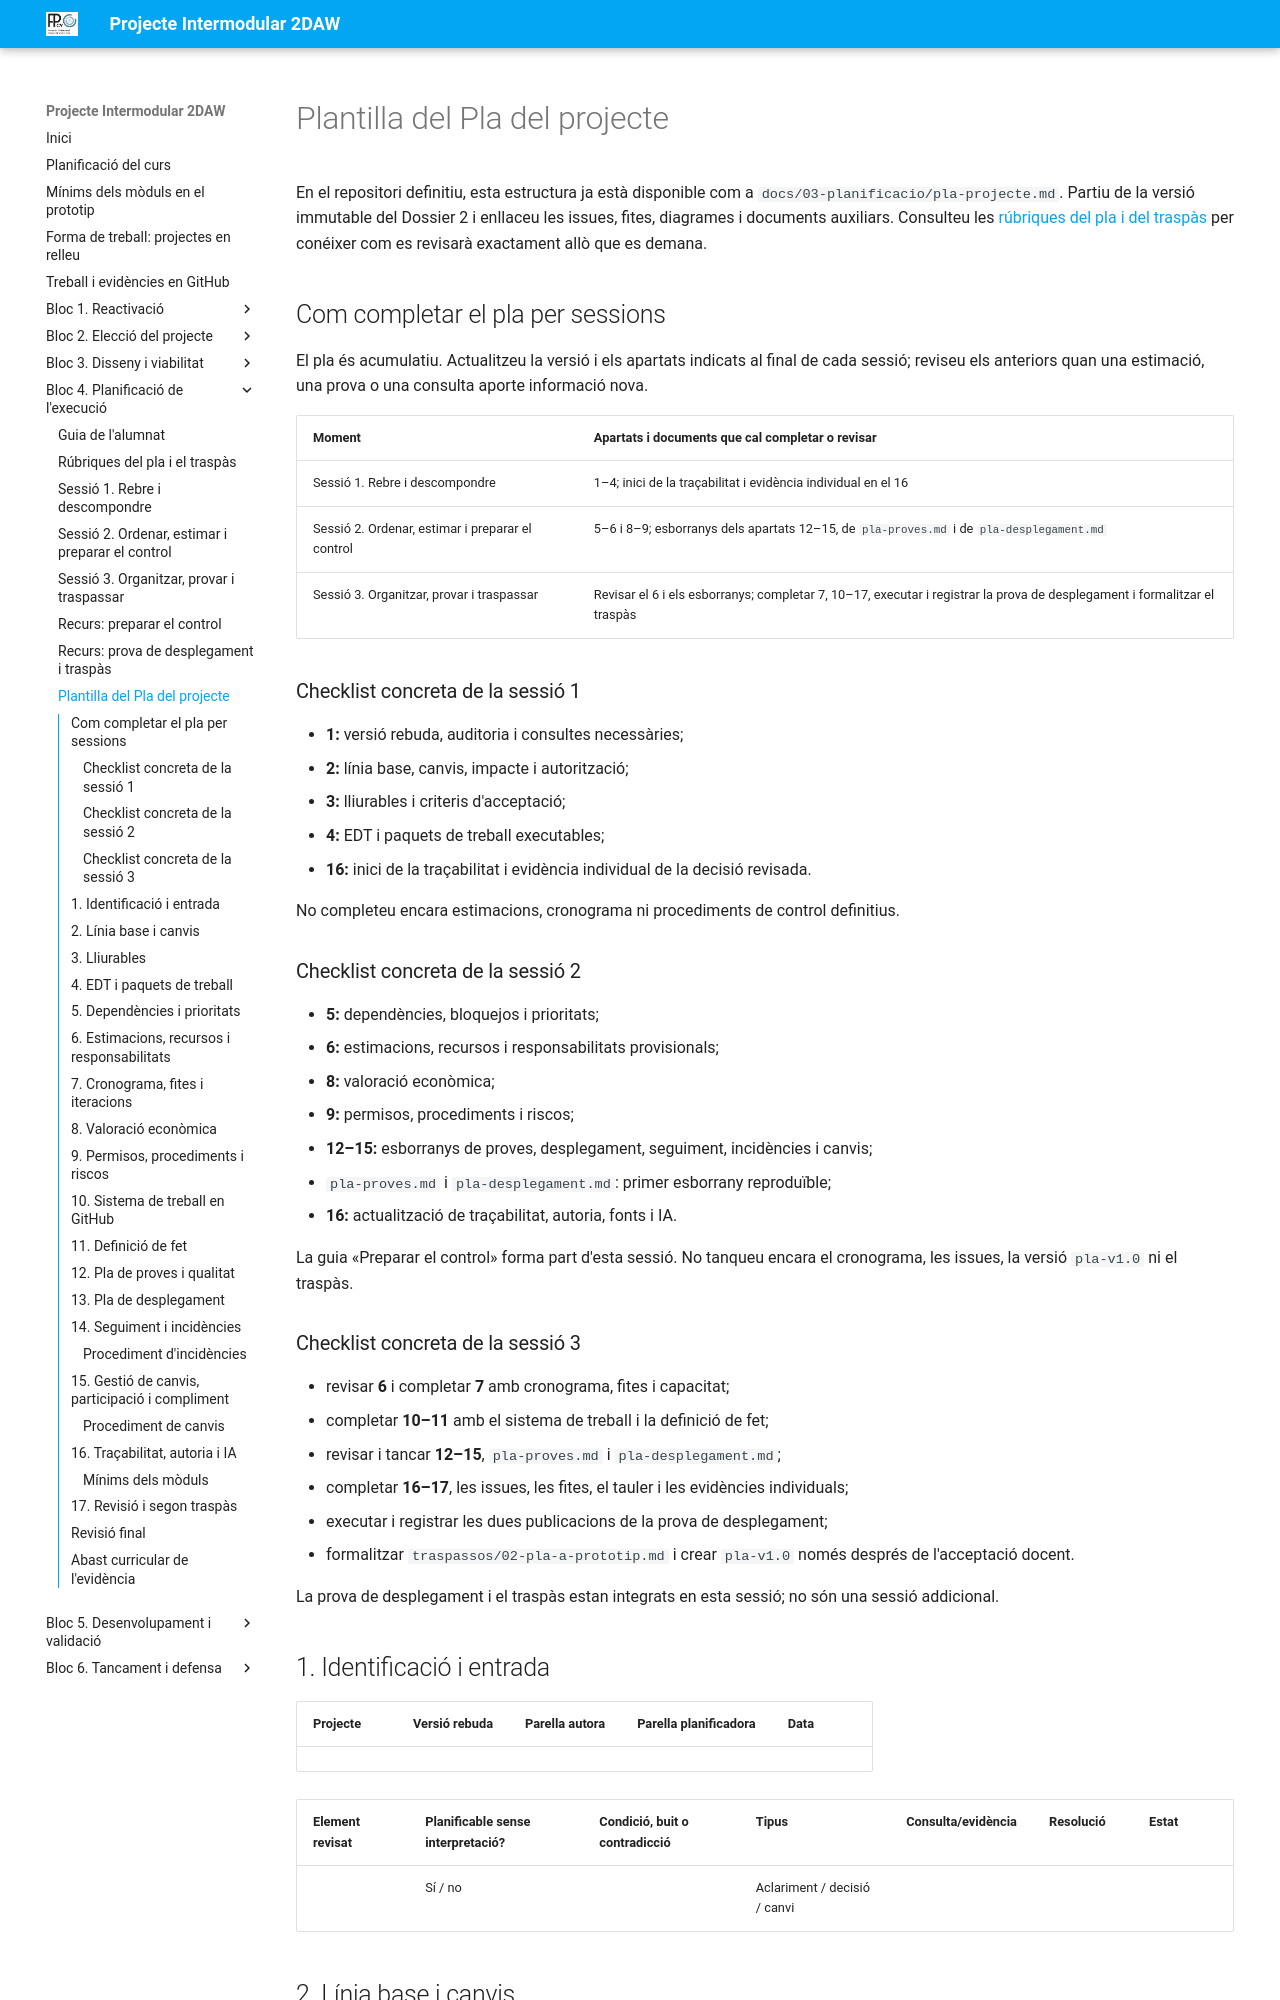

repository: cipfpbatoi/pi2627 · page: bloc4-pla-projecte.html · generator: mkdocs

# Plantilla del Pla del projecte

En el repositori definitiu, esta estructura ja està disponible com a `docs/03-planificacio/pla-projecte.md`. Partiu de la versió immutable del Dossier 2 i enllaceu les issues, fites, diagrames i documents auxiliars. Consulteu les [rúbriques del pla i del traspàs](bloc4-rubriques.md) per conéixer com es revisarà exactament allò que es demana.

## Com completar el pla per sessions

El pla és acumulatiu. Actualitzeu la versió i els apartats indicats al final de cada sessió; reviseu els anteriors quan una estimació, una prova o una consulta aporte informació nova.

| Moment | Apartats i documents que cal completar o revisar |
| --- | --- |
| Sessió 1. Rebre i descompondre | 1–4; inici de la traçabilitat i evidència individual en el 16 |
| Sessió 2. Ordenar, estimar i preparar el control | 5–6 i 8–9; esborranys dels apartats 12–15, de `pla-proves.md` i de `pla-desplegament.md` |
| Sessió 3. Organitzar, provar i traspassar | Revisar el 6 i els esborranys; completar 7, 10–17, executar i registrar la prova de desplegament i formalitzar el traspàs |

### Checklist concreta de la sessió 1

- **1:** versió rebuda, auditoria i consultes necessàries;
- **2:** línia base, canvis, impacte i autorització;
- **3:** lliurables i criteris d'acceptació;
- **4:** EDT i paquets de treball executables;
- **16:** inici de la traçabilitat i evidència individual de la decisió revisada.

No completeu encara estimacions, cronograma ni procediments de control definitius.

### Checklist concreta de la sessió 2

- **5:** dependències, bloquejos i prioritats;
- **6:** estimacions, recursos i responsabilitats provisionals;
- **8:** valoració econòmica;
- **9:** permisos, procediments i riscos;
- **12–15:** esborranys de proves, desplegament, seguiment, incidències i canvis;
- `pla-proves.md` i `pla-desplegament.md`: primer esborrany reproduïble;
- **16:** actualització de traçabilitat, autoria, fonts i IA.

La guia «Preparar el control» forma part d'esta sessió. No tanqueu encara el cronograma, les issues, la versió `pla-v1.0` ni el traspàs.

### Checklist concreta de la sessió 3

- revisar **6** i completar **7** amb cronograma, fites i capacitat;
- completar **10–11** amb el sistema de treball i la definició de fet;
- revisar i tancar **12–15**, `pla-proves.md` i `pla-desplegament.md`;
- completar **16–17**, les issues, les fites, el tauler i les evidències individuals;
- executar i registrar les dues publicacions de la prova de desplegament;
- formalitzar `traspassos/02-pla-a-prototip.md` i crear `pla-v1.0` només després de l'acceptació docent.

La prova de desplegament i el traspàs estan integrats en esta sessió; no són una sessió addicional.
